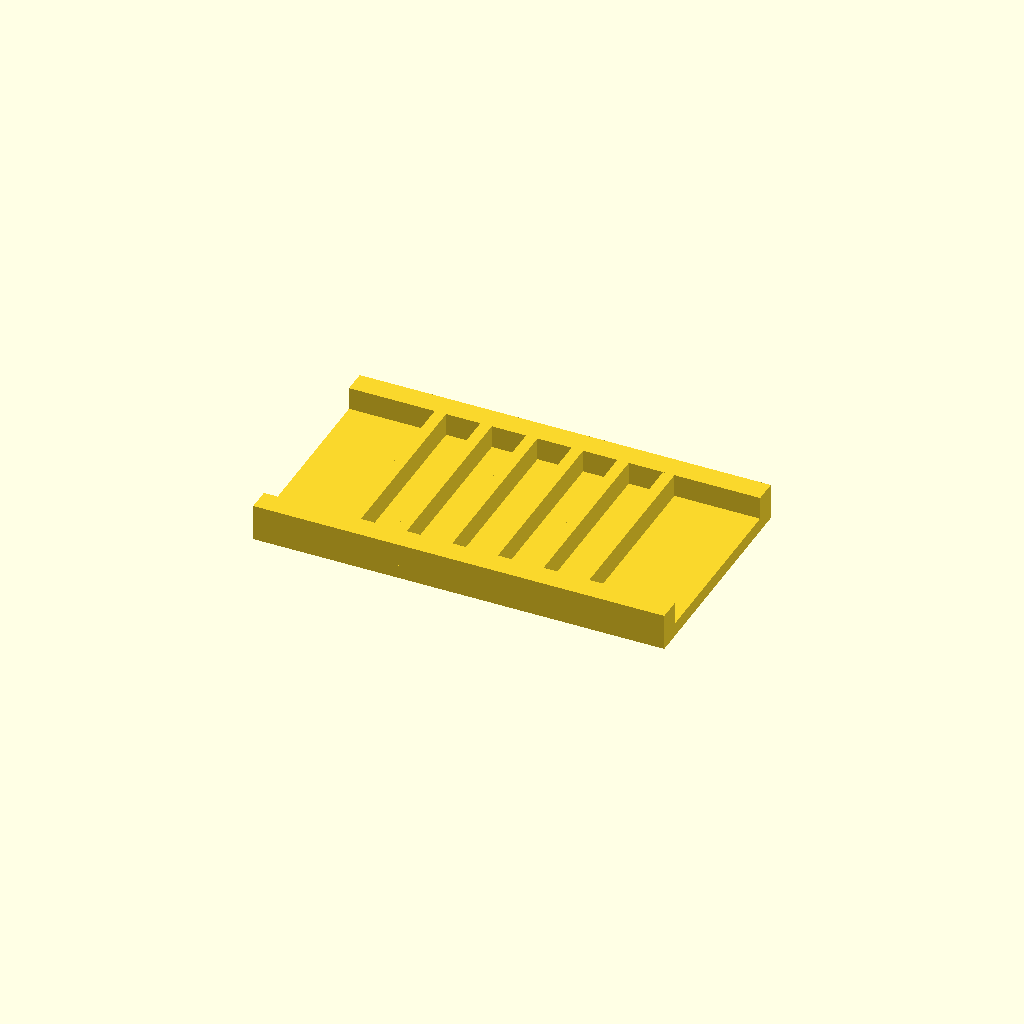
Cell 1: rendered with the file's own defaults.
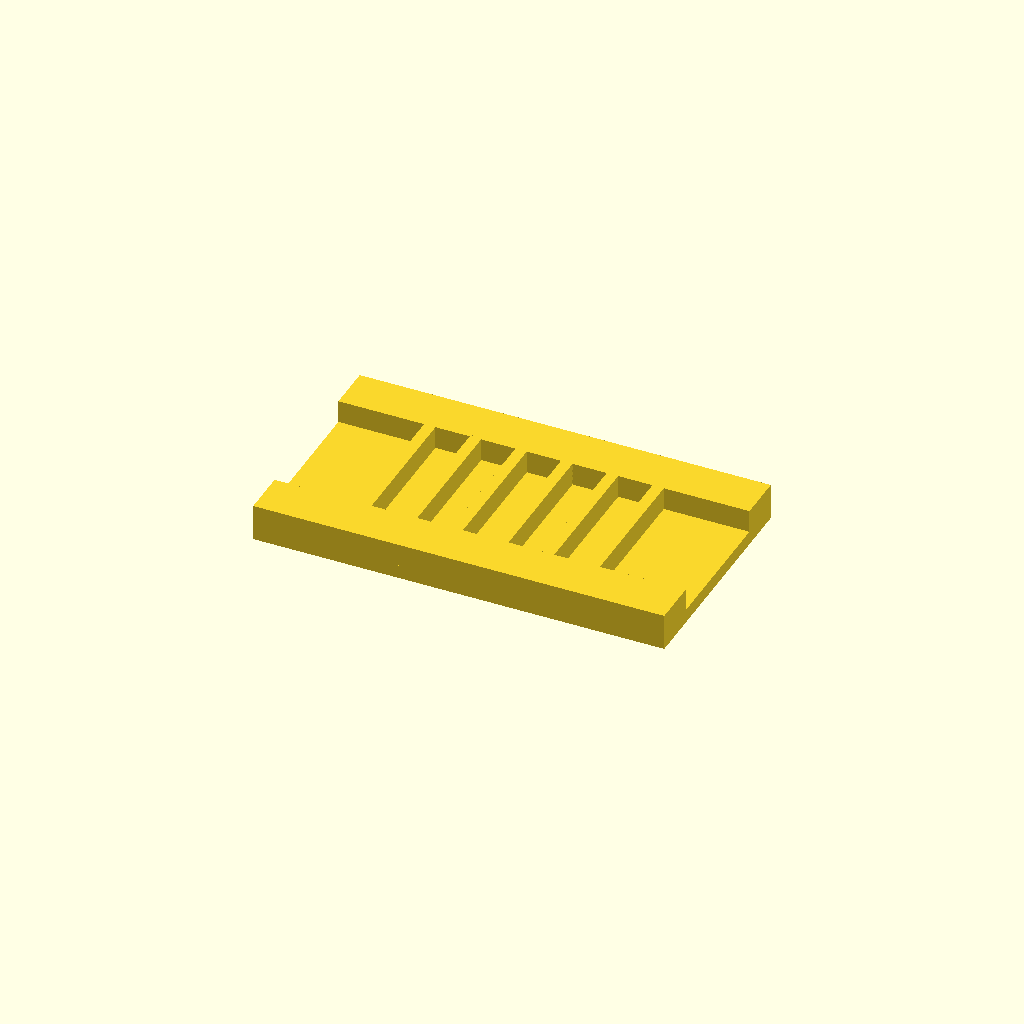
Cell 2: the same model with rail_w = 20.
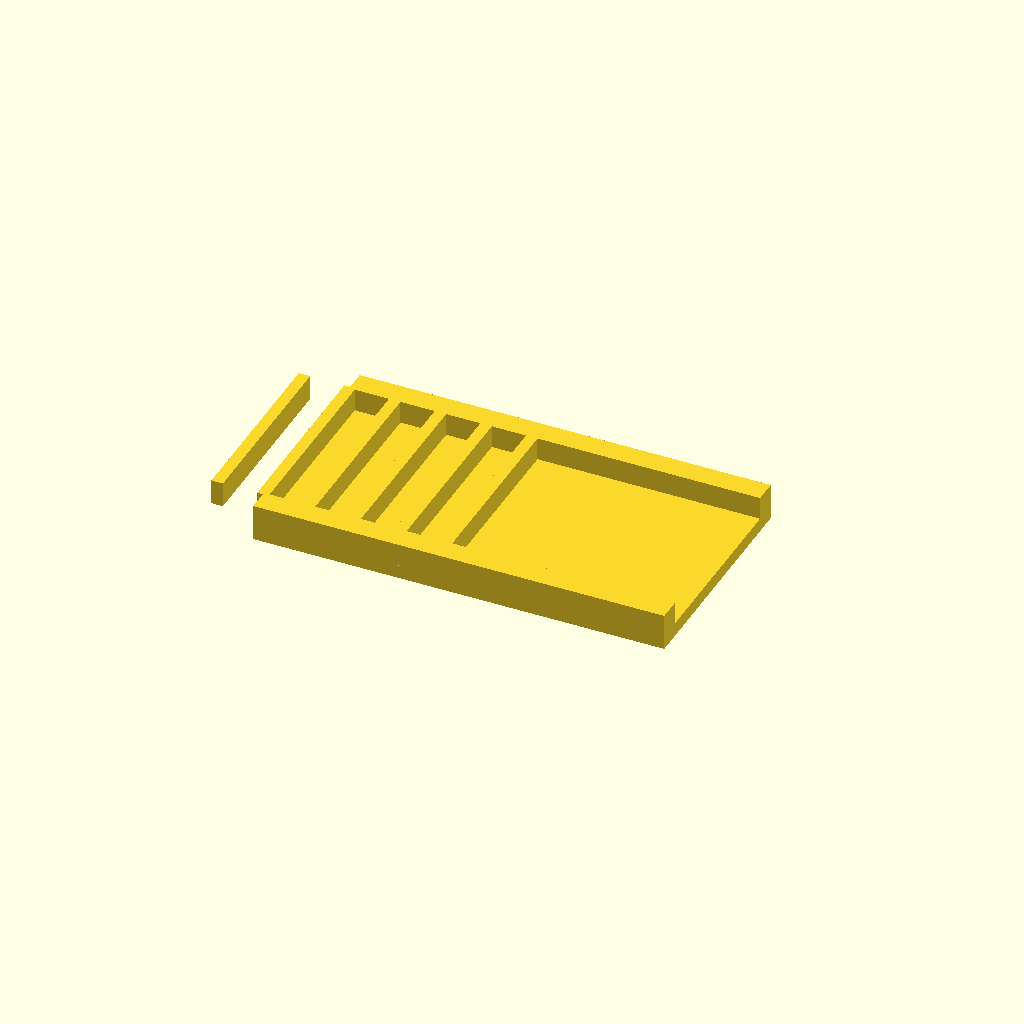
Cell 3: ribs = 12 (everything else at default).
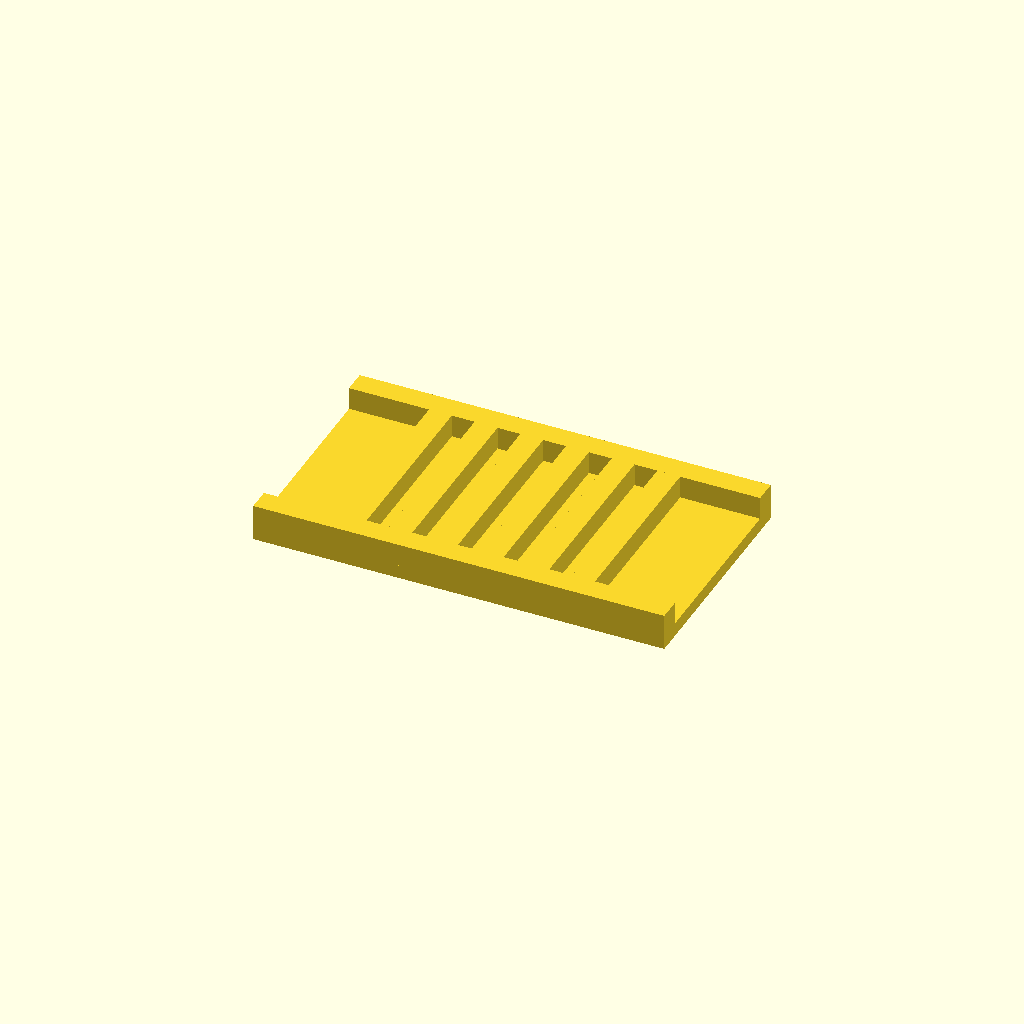
Cell 4: rib_t = 10 (everything else at default).
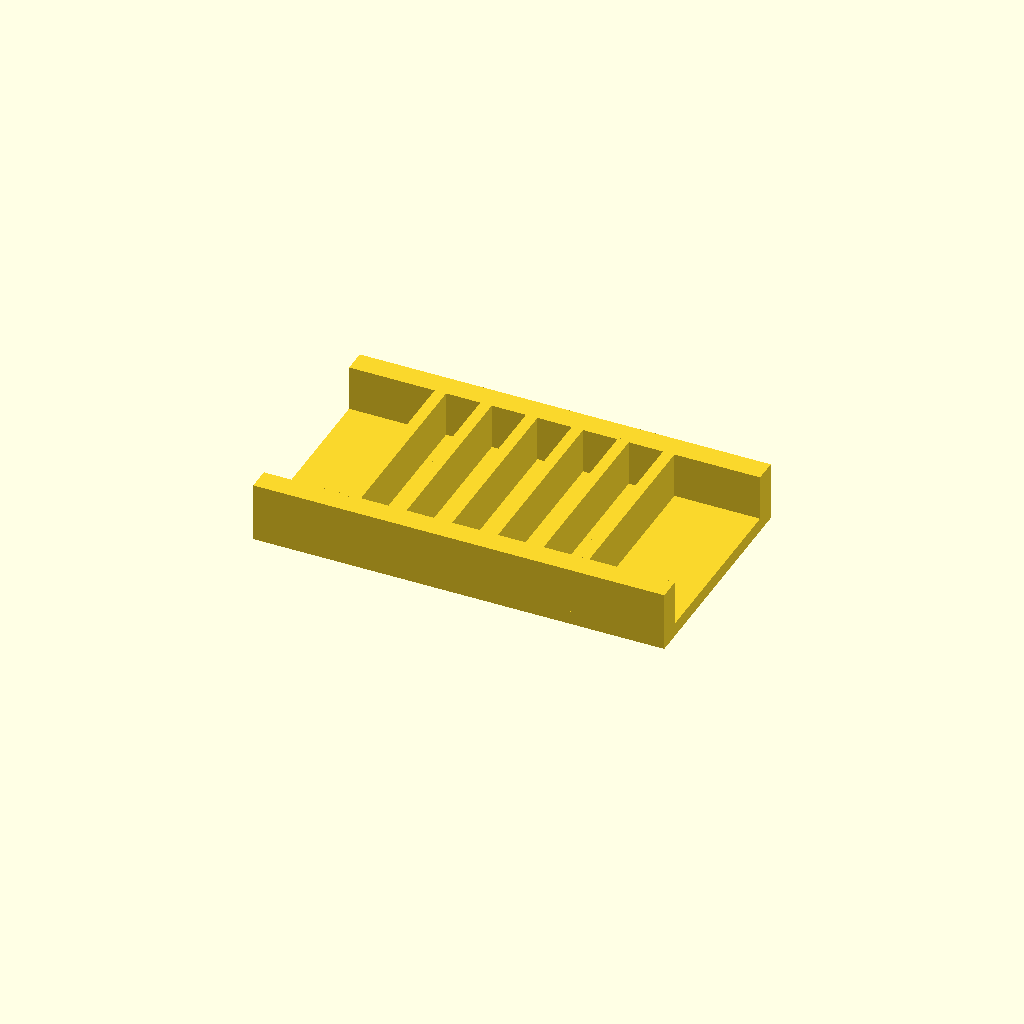
Cell 5: rib_h = 20 (everything else at default).
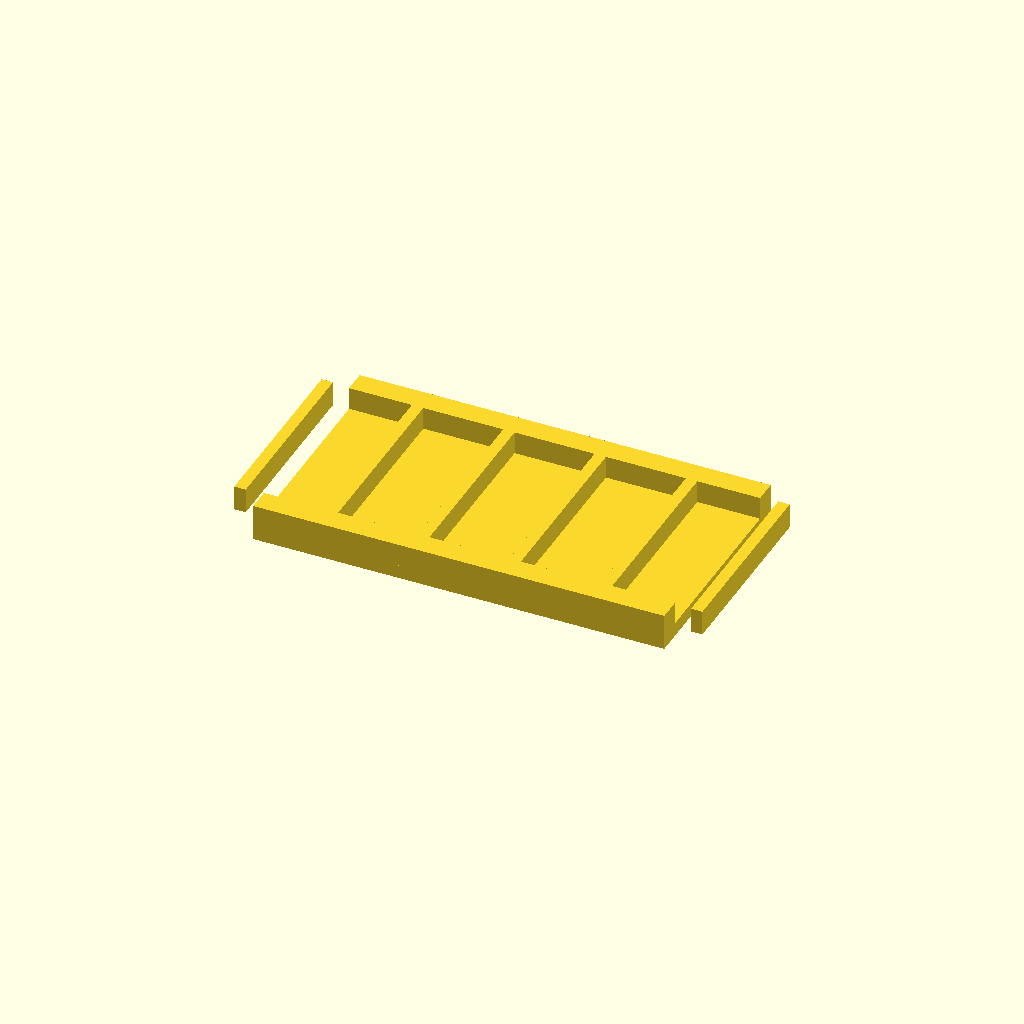
Cell 6: pitch = 40 (everything else at default).
One fixed orthographic camera (rotation 55°, 0°, 25°; colour scheme Cornfield) for every cell.
The OpenSCAD source (optional_data/data/place1/ribframes/part_0101.scad):
$fn = 32;

// ----------------------------------------------------------------------
// Rib frame 180 x 100 x 16
// 6 ribs at 20 mm pitch
// ----------------------------------------------------------------------

// --- parameters (mm) ---
frame = [180, 100, 6];  // base plate size (x, y, z)
rail_w = 10;            // side rail width
ribs = 6;               // number of ribs
rib_t = 5;              // rib thickness
rib_h = 10;             // rib height above the base plate
pitch = 20;             // pitch between rib centres

// --- derived feature positions (mm) ---
span = (ribs - 1) * pitch;          // = 100   distance between the outer ribs
origin_x = -span / 2;               // = -50   X of the first rib
rib_len = frame[1] - 2 * rail_w + 2;  // = 82   rib length, 1 mm into each rail
feature_centers = [
  [origin_x + 0 * pitch, 0],
  [origin_x + 1 * pitch, 0],
  [origin_x + 2 * pitch, 0],
  [origin_x + 3 * pitch, 0],
  [origin_x + 4 * pitch, 0],
  [origin_x + 5 * pitch, 0]
];   // rib centre line, drives the rib loop

// base plate, two side rails, then the ribs read straight off feature_centers
union() {
  translate([-frame[0] / 2, -frame[1] / 2, 0]) cube(frame);
  translate([-frame[0] / 2, -frame[1] / 2, 0]) cube([frame[0], rail_w, frame[2] + rib_h]);
  translate([-frame[0] / 2, frame[1] / 2 - rail_w, 0]) cube([frame[0], rail_w, frame[2] + rib_h]);
  for (centre = feature_centers)
    translate([centre[0] - rib_t / 2, centre[1] - rib_len / 2, frame[2] - 1])
      cube([rib_t, rib_len, rib_h + 1]);
}
Customizer parameters (derived from the source; name, type, default, range or options):
frame: vector, default [180, 100, 6]
rail_w: number, default 10
ribs: number, default 6
rib_t: number, default 5
rib_h: number, default 10
pitch: number, default 20
